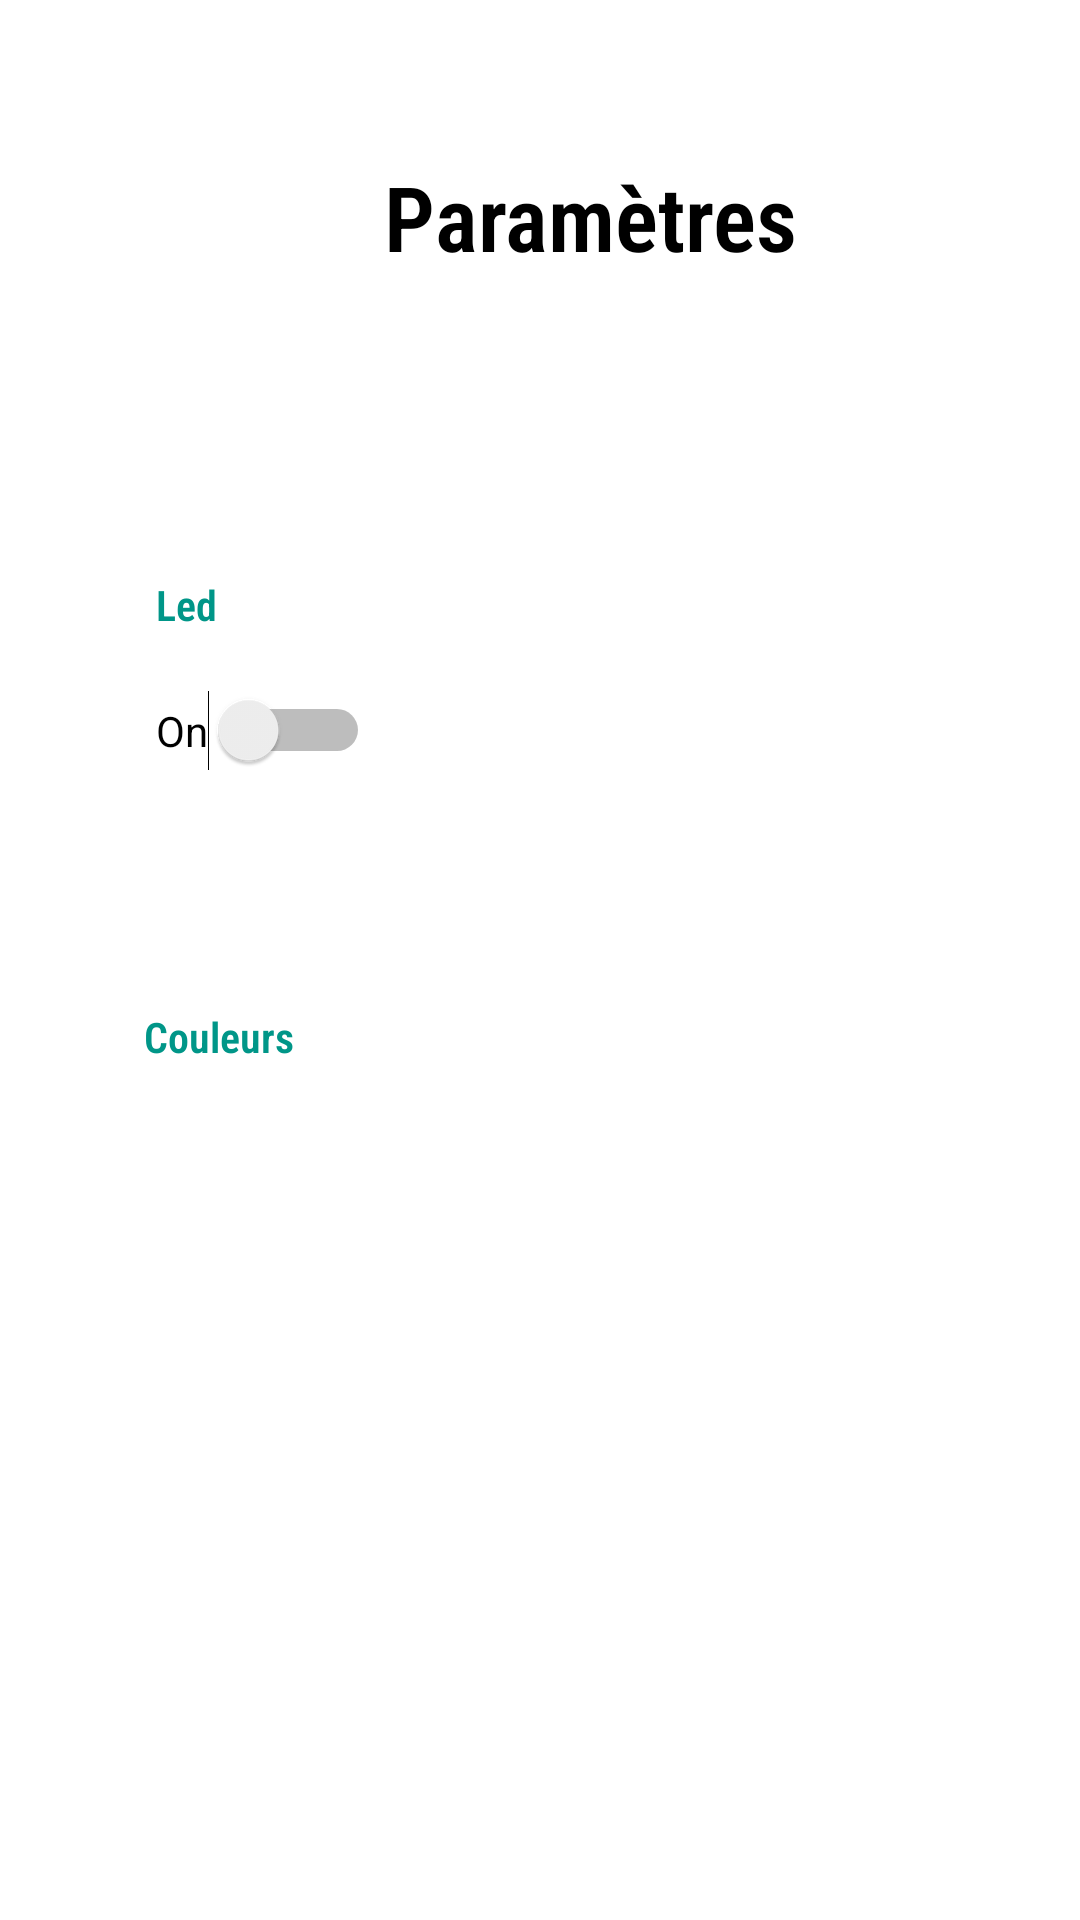

Write the Android layout XML for this screen, with the resource values it uses.
<!-- AndroidManifest.xml: application theme Theme.Aled -->
<!-- res/layout/main_page_light.xml -->
<?xml version="1.0" encoding="utf-8"?>
<androidx.constraintlayout.widget.ConstraintLayout xmlns:android="http://schemas.android.com/apk/res/android"
    xmlns:app="http://schemas.android.com/apk/res-auto"
    xmlns:tools="http://schemas.android.com/tools"
    android:layout_width="match_parent"
    android:layout_height="match_parent">


    <TextView
        android:id="@+id/textView4"
        android:layout_width="77dp"
        android:layout_height="26dp"
        android:layout_marginStart="48dp"
        android:layout_marginTop="336dp"
        android:fontFamily="sans-serif-condensed-light"
        android:text="@string/couleurs"
        android:textColor="#009688"
        android:textStyle="bold"
        app:layout_constraintStart_toStartOf="parent"
        app:layout_constraintTop_toTopOf="parent" />

    <TextView
        android:id="@+id/textView2"
        android:layout_width="172dp"
        android:layout_height="44dp"
        android:layout_marginStart="128dp"
        android:layout_marginTop="52dp"
        android:fontFamily="sans-serif-condensed-light"
        android:text="@string/param"
        android:textAllCaps="false"
        android:textColor="#000000"
        android:textSize="30sp"
        android:textStyle="bold"
        app:layout_constraintStart_toStartOf="parent"
        app:layout_constraintTop_toTopOf="parent" />


    <Switch
        android:id="@+id/switch1"
        android:layout_width="wrap_content"
        android:layout_height="wrap_content"
        android:layout_marginStart="52dp"
        android:layout_marginTop="12dp"
        android:text="On"
        app:layout_constraintStart_toStartOf="parent"
        app:layout_constraintTop_toBottomOf="@+id/textView3"
        app:title="@string/messages_header" />

    <TextView
        android:id="@+id/textView3"
        android:layout_width="77dp"
        android:layout_height="26dp"
        android:layout_marginStart="52dp"
        android:layout_marginTop="192dp"
        android:fontFamily="sans-serif-condensed-light"
        android:text="Led"
        android:textColor="#009688"
        android:textStyle="bold"
        app:layout_constraintStart_toStartOf="parent"
        app:layout_constraintTop_toTopOf="parent" />


</androidx.constraintlayout.widget.ConstraintLayout>
<!-- resources referenced by this layout -->
<resources>
  <string name="couleurs">Couleurs</string>
  <string name="messages_header">Messages</string>
  <string name="param">Paramètres</string>
  <style name="Theme.Aled" parent="Theme.MaterialComponents.DayNight.DarkActionBar">
          
          <item name="colorPrimary">@color/purple_500</item>
          <item name="colorPrimaryVariant">@color/purple_700</item>
          <item name="colorOnPrimary">@color/white</item>
          
          <item name="colorSecondary">@color/teal_200</item>
          <item name="colorSecondaryVariant">@color/teal_700</item>
          <item name="colorOnSecondary">@color/black</item>
          
          <item name="android:statusBarColor" tools:targetApi="l">?attr/colorPrimaryVariant</item>
          
      </style>
  <!-- not gathered from this repository: default colours our renderer supplied (Android Studio template values) -->
  <color name="purple_500">#FF6200EE</color>
  <color name="purple_700">#FF3700B3</color>
  <color name="teal_200">#FF03DAC5</color>
  <color name="teal_700">#FF018786</color>
  <color name="black">#FF000000</color>
  <color name="white">#FFFFFFFF</color>
</resources>
